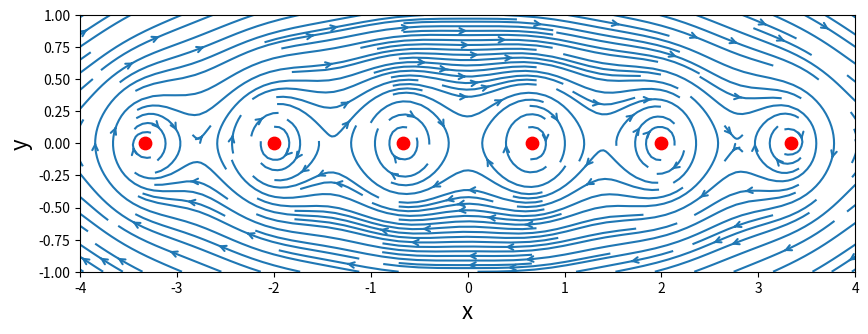
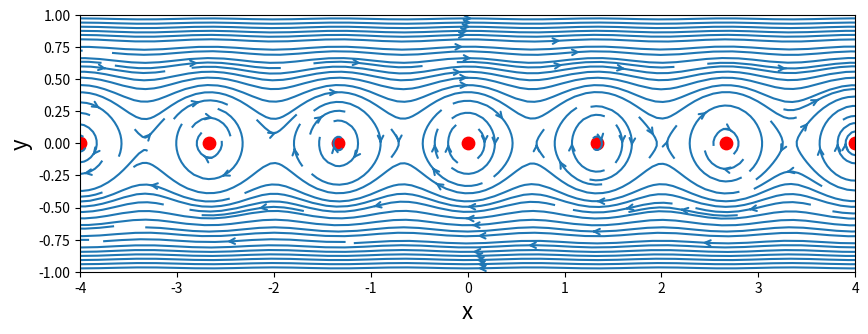

The matplotlib source for these figures, in order:
# notebook 5 - infinite row of vortices
# started 18feb2014
# [redacted]

import numpy as np
import matplotlib.pyplot as plt
from math import *

# defining space
N = 100
xStart,xEnd = -6.0,6.0
yStart,yEnd = -1,1
x = np.linspace(xStart,xEnd,N)
y = np.linspace(yStart,yEnd,N)
X,Y = np.meshgrid(x,y)              #defining the meshgrid

# defining vortex parameters
gamma = 1.0                         # defining vortex strength
nVortex = 10

# creating array of vortex position
xVortex = np.linspace(xStart,xEnd,nVortex)
yVortex = np.zeros_like(xVortex)
# xVortex,yVortex = np.meshgrid(xv,yv)

# defining a function to calculate the velocity due to a vortex
def getVelocityVortex(strength,xv,yv,X,Y):
    u = (strength/(2*pi))*(Y-yv)/((X-xv)**2+(Y-yv)**2)
    v = (-strength/(2*pi))*(X-xv)/((X-xv)**2+(Y-yv)**2)
    return u,v
    
# defining a function to calculate vortex stream function
def getStreamFunctionVortex(strength,xv,yv,X,Y):
    psi = (strength/(4*pi))*(np.log((X-xv)**2+(Y-yv)**2))
    return psi

# defining the velocity matrixes to be filled
u = np.zeros_like(X)
v = np.zeros_like(Y)

# loop to produce n vortices at given positions
for i in range(nVortex):
    xv = xVortex[i]                 # defining position of current vortex
    yv = yVortex[i]
    uVortex,vVortex = getVelocityVortex(gamma,xv,yv,X,Y)
    u = u+uVortex                   # adding to final plot
    v = v+vVortex
    
# plotting finite number of vortices
size = 10
plt.figure(figsize=(size,2*(yEnd-yStart)/(xEnd-xStart)*size))
plt.xlabel('x',fontsize=16)
plt.ylabel('y',fontsize=16)
plt.xlim(xStart+2,xEnd-2)
plt.ylim(yStart,yEnd)
plt.streamplot(X,Y,u,v,density=2.0,arrowsize=1,arrowstyle='->')
plt.scatter(xVortex,yVortex,c='r',s=80,marker='o')
plt.show()


# INFINTE VORTEX SECTION

# defining the spacing of the vortices
a = xVortex[2]-xVortex[1]

# defining points at the center of the vortices
xInfVortex = xVortex-(a*0.5)             # not sure why these are offset by a*.5
yInfVortex = np.zeros_like(xInfVortex)

# defining shape of velocity components for infinite row
uInfVortex = np.zeros_like(u)
vInfVortex = np.zeros_like(v)

# calculating velocity field
uInfVortex = (gamma/(2*a))*(np.sinh((2*pi*Y/a))/(np.cosh(2*pi*Y/a)-np.cos(2*pi*X/a)))
vInfVortex = -(gamma/(2*a))*(np.sin((2*pi*X/a))/(np.cosh(2*pi*Y/a)-np.cos(2*pi*X/a)))

# plotting
size = 10
plt.figure(figsize=(size,2*(yEnd-yStart)/(xEnd-xStart)*size))
plt.xlabel('x',fontsize=16)
plt.ylabel('y',fontsize=16)
plt.xlim(xStart+2,xEnd-2)
plt.ylim(yStart,yEnd)
plt.streamplot(X,Y,uInfVortex,vInfVortex,density=2.0,arrowsize=1,arrowstyle='->')
plt.scatter(xInfVortex,yInfVortex,c='r',s=80,marker='o')
plt.show()